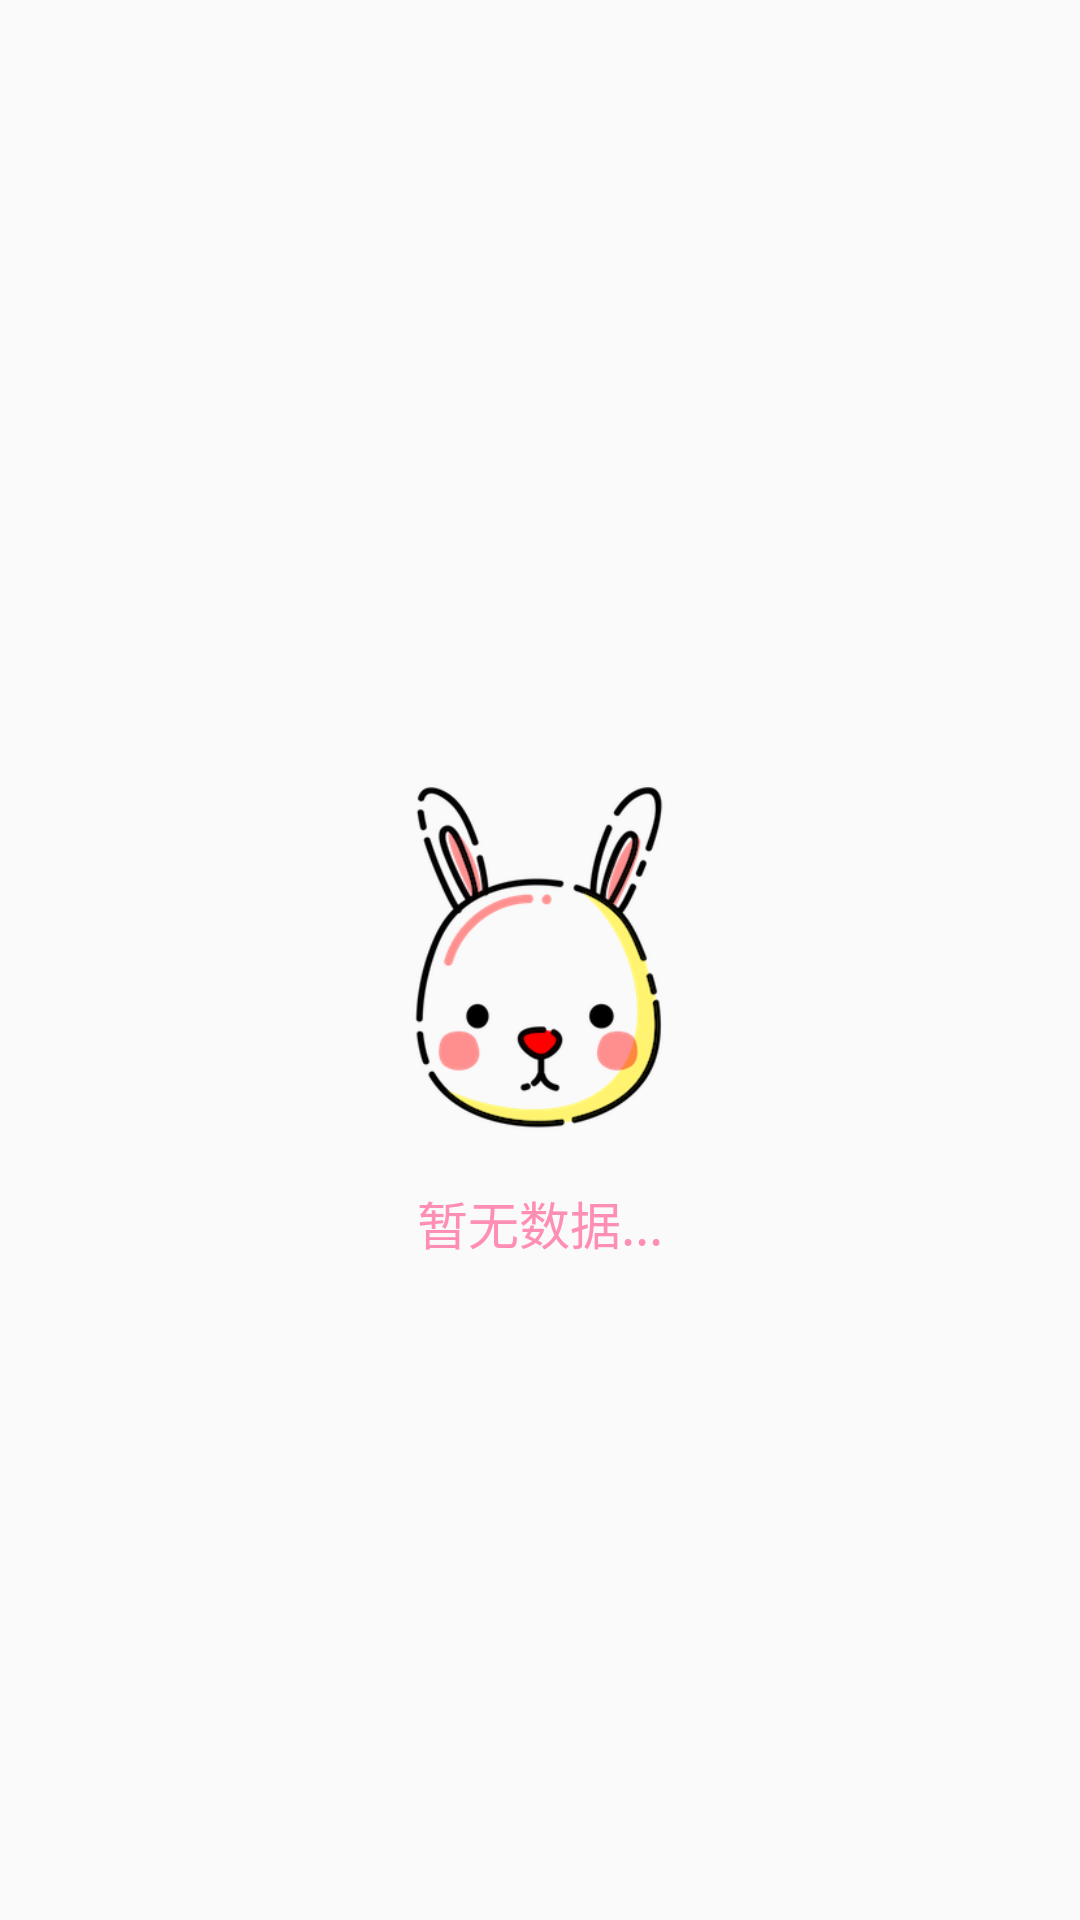

The Android layout XML behind this screen, and the referenced resources:
<!-- AndroidManifest.xml: application theme AppTheme -->
<!-- res/layout/view_empty.xml -->
<?xml version="1.0" encoding="utf-8"?>
<RelativeLayout xmlns:android="http://schemas.android.com/apk/res/android"
    xmlns:app="http://schemas.android.com/apk/res-auto"
    android:layout_width="match_parent"
    android:layout_height="match_parent"
    android:orientation="vertical">

    <ImageView
        android:id="@+id/imageView3"
        android:layout_width="130dp"
        android:layout_height="130dp"
        android:layout_centerHorizontal="true"
        android:layout_centerVertical="true"
        android:src="@mipmap/ic_app_icon" />

    <TextView
        android:id="@+id/tv_content"
        android:layout_width="wrap_content"
        android:layout_height="wrap_content"
        android:layout_below="@+id/imageView3"
        android:layout_centerHorizontal="true"
        android:layout_marginTop="10dp"
        android:textSize="17sp"
        android:text="暂无数据..."
        android:textColor="@color/colorPrimary" />
</RelativeLayout>
<!-- resources referenced by this layout -->
<resources>
  <color name="colorPrimary">#FF8EB3</color>
  <!-- mipmap ic_app_icon: png bitmap (mipmap-hdpi, 47080 bytes) -->
  <style name="AppTheme" parent="Theme.AppCompat.Light.DarkActionBar">
          
          <item name="colorPrimary">@color/colorPrimary</item>
          <item name="colorPrimaryDark">@color/colorPrimaryDark</item>
          <item name="colorAccent">@color/colorAccent</item>
      </style>
  <color name="colorPrimaryDark">#FF8EB3</color>
  <color name="colorAccent">#FF8EB3</color>
</resources>
